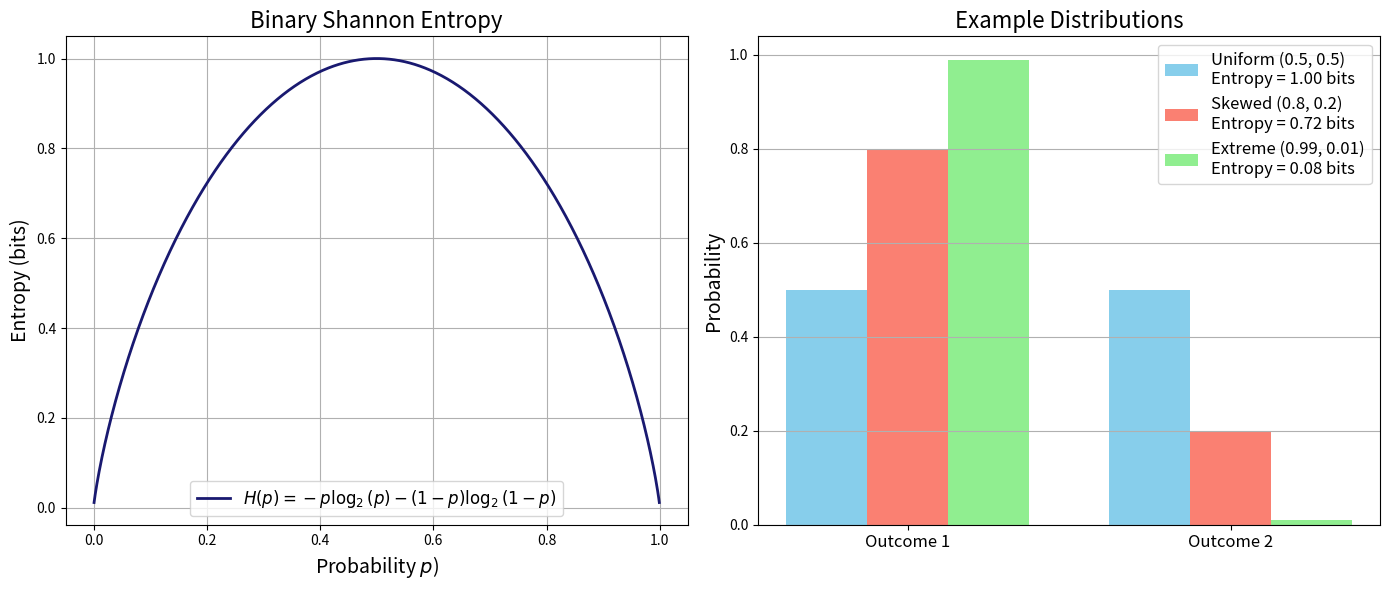
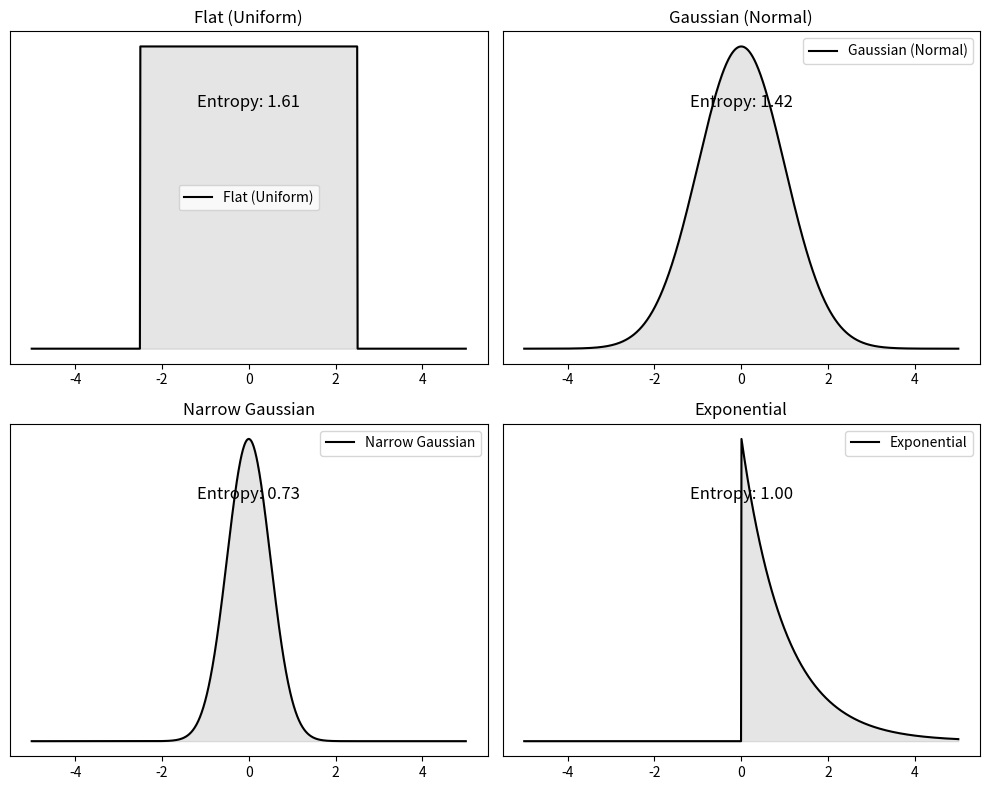
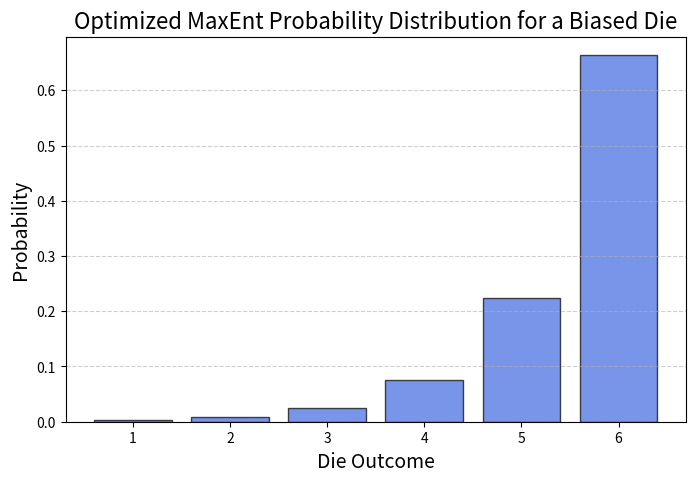
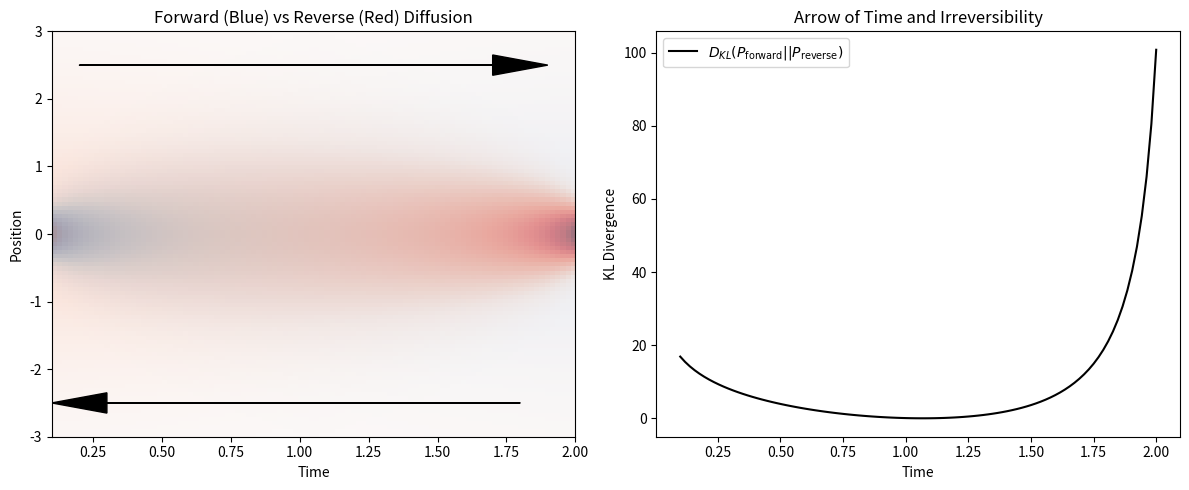

The matplotlib source for these figures, in order: (Note: this script raises an exception after producing the figures.)
import numpy as np
import matplotlib.pyplot as plt

def binary_entropy(p):
    """
    Compute the binary Shannon entropy for a given probability p.
    Avoid issues with log(0) by ensuring p is never 0 or 1.
    """
    return -p * np.log2(p) - (1 - p) * np.log2(1 - p)

# Generate probability values, avoiding the endpoints to prevent log(0)
p_vals = np.linspace(0.001, 0.999, 1000)
H_vals = binary_entropy(p_vals)

# Create a figure with two subplots side-by-side
fig, ax = plt.subplots(1, 2, figsize=(14, 6))

# Plot 1: Binary Shannon Entropy Function
ax[0].plot(p_vals, H_vals, lw=2, color='midnightblue',
           label=r"$H(p)=-p\log_2(p)-(1-p)\log_2(1-p)$")
ax[0].set_xlabel(r"Probability $p$)", fontsize=14)
ax[0].set_ylabel("Entropy (bits)", fontsize=14)
ax[0].set_title("Binary Shannon Entropy", fontsize=16)
ax[0].legend(fontsize=12)
ax[0].grid(True)

# Plot 2: Example Distributions and Their Entropy
# Define a few example two-outcome distributions:
distributions = {
    "Uniform (0.5, 0.5)": [0.5, 0.5],
    "Skewed (0.8, 0.2)": [0.8, 0.2],
    "Extreme (0.99, 0.01)": [0.99, 0.01]
}

# Colors for each distribution
colors = ["skyblue", "salmon", "lightgreen"]

# For visual separation, use offsets for the bars
width = 0.25
x_ticks = np.arange(2)  # positions for the two outcomes

for i, (label, probs) in enumerate(distributions.items()):
    # Compute the Shannon entropy for the distribution
    entropy_val = -np.sum(np.array(probs) * np.log2(probs))
    # Offset x positions for clarity
    x_positions = x_ticks + i * width - width
    ax[1].bar(x_positions, probs, width=width, color=colors[i],
              label=f"{label}\nEntropy = {entropy_val:.2f} bits")
    
# Set labels and title for the bar plot
ax[1].set_xticks(x_ticks)
ax[1].set_xticklabels(["Outcome 1", "Outcome 2"], fontsize=12)
ax[1].set_ylabel("Probability", fontsize=14)
ax[1].set_title("Example Distributions", fontsize=16)
ax[1].legend(fontsize=12)
ax[1].grid(True, axis='y')

plt.tight_layout()
plt.show()


import numpy as np
import scipy.stats as stats
import matplotlib


# Create figure and axes
fig, axes = plt.subplots(2, 2, figsize=(10, 8))

# Define x range
x = np.linspace(-5, 5, 1000)

# Define different distributions
distributions = {
    "Flat (Uniform)": stats.uniform(loc=-2.5, scale=5),
    "Gaussian (Normal)": stats.norm(loc=0, scale=1),
    "Narrow Gaussian": stats.norm(loc=0, scale=0.5),
    "Exponential": stats.expon(scale=1)
}

# Plot distributions and annotate entropy
for ax, (name, dist) in zip(axes.flatten(), distributions.items()):
    pdf = dist.pdf(x)
    ax.plot(x, pdf, label=name, color='black')
    ax.fill_between(x, pdf, alpha=0.2, color='gray')
    
    # Compute differential entropy
    entropy = dist.entropy()
    ax.text(0, max(pdf) * 0.8, f"Entropy: {entropy:.2f}", fontsize=12, ha='center')
    
    ax.set_title(name)
    ax.set_yticks([])
    ax.legend()

# Adjust layout and show plot
plt.tight_layout()
plt.show()


import numpy as np
from scipy.optimize import newton

def partition_function(B):
    x = np.array([1, 2, 3, 4, 5, 6])
    return np.sum(np.exp(-B * x))

def expected_value(B):
    x = np.array([1, 2, 3, 4, 5, 6])
    Z = partition_function(B)
    p = np.exp(-B * x) / Z
    return np.sum(x * p)

def objective_function(B):
    return expected_value(B) - 5.5

def objective_derivative(B):
    x = np.array([1, 2, 3, 4, 5, 6])
    Z = partition_function(B)
    p = np.exp(-B * x) / Z
    return -np.sum(x**2 * p) + np.sum(x * p) ** 2

# Find optimal B using Newton's method
B_opt = newton(objective_function, x0=0.1, fprime=objective_derivative)

# Compute final probability distribution
x = np.array([1, 2, 3, 4, 5, 6])
Z = partition_function(B_opt)
optimal_p = np.exp(-B_opt * x) / Z

# Print results
print(f"Optimal B: {B_opt}")
print("Optimized probability distribution:")
for i, p in enumerate(optimal_p, 1):
    print(f"P({i}) = {p:.4f}")


# Plot the resulting probability distribution
plt.figure(figsize=(8, 5))
plt.bar(x, optimal_p, color='royalblue', alpha=0.7, edgecolor='black')
plt.xlabel("Die Outcome", fontsize=14)
plt.ylabel("Probability", fontsize=14)
plt.title("Optimized MaxEnt Probability Distribution for a Biased Die", fontsize=16)
plt.xticks(x)
plt.grid(axis="y", linestyle="--", alpha=0.6)


import numpy as np
import matplotlib.pyplot as plt

# Define time points
t_forward = np.linspace(0.1, 2, 100)
t_reverse = np.linspace(2, 0.1, 100)

# Define probability distributions for forward and reverse processes
x = np.linspace(-3, 3, 100)
sigma_forward = np.sqrt(t_forward[:, None])  # Diffusion spreads over time
sigma_reverse = np.sqrt(t_reverse[:, None])  # Reverse "contracts" over time

P_forward = np.exp(-x**2 / (2 * sigma_forward**2)) / (np.sqrt(2 * np.pi) * sigma_forward)
P_reverse = np.exp(-x**2 / (2 * sigma_reverse**2)) / (np.sqrt(2 * np.pi) * sigma_reverse)

# Compute Kullback-Leibler divergence D_KL(P_forward || P_reverse)
D_KL = np.sum(P_forward * np.log(P_forward / P_reverse), axis=1)

# Plot the distributions and KL divergence
fig, ax = plt.subplots(1, 2, figsize=(12, 5))

# Plot forward and reverse distributions
ax[0].imshow(P_forward.T, extent=[t_forward.min(), t_forward.max(), x.min(), x.max()], aspect='auto', origin='lower', cmap='Blues', alpha=0.7, label='P_forward')
ax[0].imshow(P_reverse.T, extent=[t_reverse.min(), t_reverse.max(), x.min(), x.max()], aspect='auto', origin='lower', cmap='Reds', alpha=0.5, label='P_reverse')

ax[0].set_xlabel("Time")
ax[0].set_ylabel("Position")
ax[0].set_title("Forward (Blue) vs Reverse (Red) Diffusion")
ax[0].arrow(0.2, 2.5, 1.5, 0, head_width=0.3, head_length=0.2, fc='black', ec='black')  # Forward arrow
ax[0].arrow(1.8, -2.5, -1.5, 0, head_width=0.3, head_length=0.2, fc='black', ec='black')  # Reverse arrow

# Plot KL divergence over time
ax[1].plot(t_forward, D_KL, label=r'$D_{KL}(P_{\mathrm{forward}} || P_{\mathrm{reverse}})$', color='black')
ax[1].set_xlabel("Time")
ax[1].set_ylabel("KL Divergence")
ax[1].set_title("Arrow of Time and Irreversibility")
ax[1].legend()

plt.tight_layout()
plt.show()


import numpy as np
import matplotlib.pyplot as plt
import ipywidgets as widgets
from ipywidgets import interact
from scipy.stats import norm

def plot_gaussians(mu1=0, sigma1=1, mu2=1, sigma2=2):
    x_values = np.linspace(-5, 5, 1000)  # Define spatial grid
    P = norm.pdf(x_values, loc=mu1, scale=sigma1)  # First Gaussian
    Q = norm.pdf(x_values, loc=mu2, scale=sigma2)  # Second Gaussian
    
    # Avoid division by zero in KL computation
    mask = (P > 0) & (Q > 0)
    D_KL_PQ = np.trapz(P[mask] * np.log(P[mask] / Q[mask]), x_values[mask])  # D_KL(P || Q)
    D_KL_QP = np.trapz(Q[mask] * np.log(Q[mask] / P[mask]), x_values[mask])  # D_KL(Q || P)
    
    # Plot the distributions
    plt.figure(figsize=(8, 6))
    plt.plot(x_values, P, label=fr'$P(x) \sim \mathcal{{N}}({mu1},{sigma1**2})$', linewidth=2)
    plt.plot(x_values, Q, label=fr'$Q(x) \sim \mathcal{{N}}({mu2},{sigma2**2})$', linewidth=2, linestyle='dashed')
    plt.fill_between(x_values, P, Q, color='gray', alpha=0.3, label=r'Difference between $P$ and $Q$')
    
    # Annotate KL divergences
    plt.text(-4, 0.15, rf'$D_{{KL}}(P || Q) = {D_KL_PQ:.3f}$', fontsize=12, color='blue')
    plt.text(-4, 0.12, rf'$D_{{KL}}(Q || P) = {D_KL_QP:.3f}$', fontsize=12, color='red')
    
    # Labels and legend
    plt.xlabel('$x$', fontsize=14)
    plt.ylabel('Probability Density', fontsize=14)
    plt.title('Interactive KL Divergence Between Two Gaussians', fontsize=14)
    plt.legend(fontsize=12)
    plt.grid(True)
    plt.show()

interact(plot_gaussians, 
         mu1=widgets.FloatSlider(min=-3, max=3, step=0.1, value=0, description='μ1'),
         sigma1=widgets.FloatSlider(min=0.1, max=3, step=0.1, value=1, description='σ1'),
         mu2=widgets.FloatSlider(min=-3, max=3, step=0.1, value=1, description='μ2'),
         sigma2=widgets.FloatSlider(min=0.1, max=3, step=0.1, value=2, description='σ2'))
